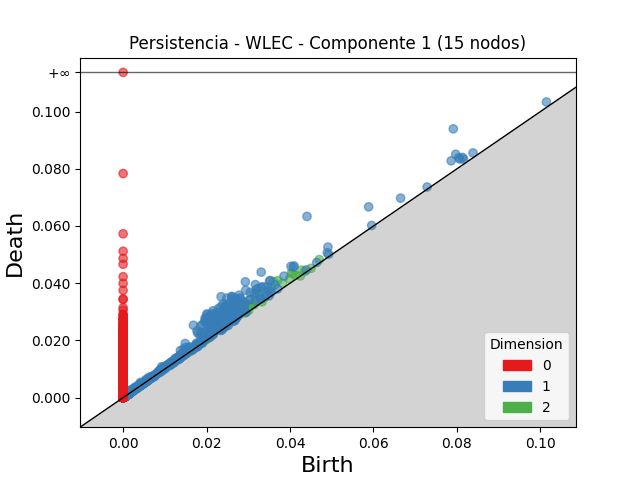

The file beside this chart, header and first rows:
dimension, birth, death
2, 0.03608, 0.04059
2, 0.03188, 0.03636
2, 0.03226, 0.03634
2, 0.03705, 0.0409
2, 0.02915, 0.03268
2, 0.02951, 0.03283
2, 0.0403, 0.04355
2, 0.03554, 0.03833
2, 0.04067, 0.04336
2, 0.02811, 0.03003
2, 0.04277, 0.0446
2, 0.03135, 0.03316
2, 0.0382, 0.03999
2, 0.02991, 0.0316
2, 0.03989, 0.04154
2, 0.03104, 0.03259
2, 0.04132, 0.04278
2, 0.04702, 0.04827
2, 0.0314, 0.03249
2, 0.03408, 0.03516
2, 0.01692, 0.01768
2, 0.04351, 0.04408
2, 0.01707, 0.0176
2, 0.02428, 0.0248
2, 0.03011, 0.0306
2, 0.01954, 0.01996
2, 0.02923, 0.02962
2, 0.02016, 0.02049
2, 0.01775, 0.01807
2, 0.01572, 0.01599
2, 0.003322, 0.003538
2, 0.03331, 0.03349
2, 0.04503, 0.04521
2, 0.001802, 0.001976
2, 0.001235, 0.001401
2, 0.00127, 0.001428
2, 0.001253, 0.001411
2, 0.003878, 0.004016
2, 0.003872, 0.004007
2, 0.001411, 0.001545
2, 0.001353, 0.001487
2, 0.005452, 0.005578
2, 0.003883, 0.004007
2, 0.002316, 0.002435
2, 0.003864, 0.003983
2, 0.001262, 0.001379
2, 0.001403, 0.001516
2, 0.001917, 0.002029
2, 0.0008605, 0.000972
2, 0.001228, 0.001339
2, 0.001243, 0.001346
2, 0.003157, 0.003259
2, 0.001781, 0.001881
2, 0.003539, 0.003636
2, 0.001017, 0.001108
2, 0.003962, 0.004053
2, 0.001246, 0.001334
2, 0.0007912, 0.0008774
2, 0.001093, 0.001177
2, 0.04245, 0.04254
... 20,814 more rows
